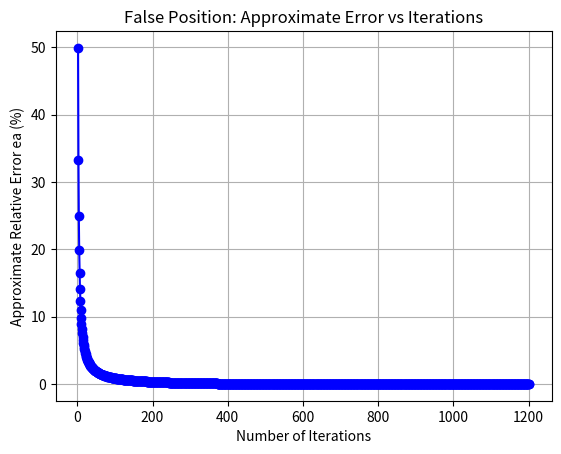

Reproduce this figure in Python.
import math
import matplotlib.pyplot as plt

def f(x):
    Kp = 1.2
    alpha = -8.0
    return Kp - ((x**2) / ((1 - x)**2)) * math.exp(alpha * x) + math.log(1 + x)

def false_position():
    xl = -0.999
    xu = 0.0
    es = 0.00001
    xr_old = 0.0
    
    iters = []
    ea_values = []
    
    print(f"{'Iter':<5} | {'xl':<15} | {'xu':<15} | {'xr':<15} | {'f(xr)':<15} | {'ea (%)'}")
    print("-" * 85)
    
    i = 1
    while True:
        xr = (xl * f(xu) - xu * f(xl)) / (f(xu) - f(xl))
        
        if i > 1:
            ea = abs((xr - xr_old) / xr) * 100.0
            ea_str = f"{ea:.10f}"
            ea_values.append(ea)
            iters.append(i)
        else:
            ea = 100.0 
            ea_str = "N/A"
        
        print(f"{i:<5} | {xl:.10f} | {xu:.10f} | {xr:.10f} | {f(xr):.10f} | {ea_str}")
        
        if i > 1 and ea <= es:
            break
            
        if f(xl) * f(xr) < 0:
            xu = xr
        else:
            xl = xr
            
        xr_old = xr
        i += 1

    print(f"\n=> The approximate root is: {xr:.10f}")

    plt.figure()
    plt.plot(iters, ea_values, marker='o', linestyle='-', color='b')
    plt.title('False Position: Approximate Error vs Iterations')
    plt.xlabel('Number of Iterations')
    plt.ylabel('Approximate Relative Error ea (%)')
    plt.grid(True)
    
    plt.savefig('false_position_plot.png')
    print("Plot saved as 'false_position_plot.png'")
    plt.show()

if __name__ == "__main__":
    false_position()
